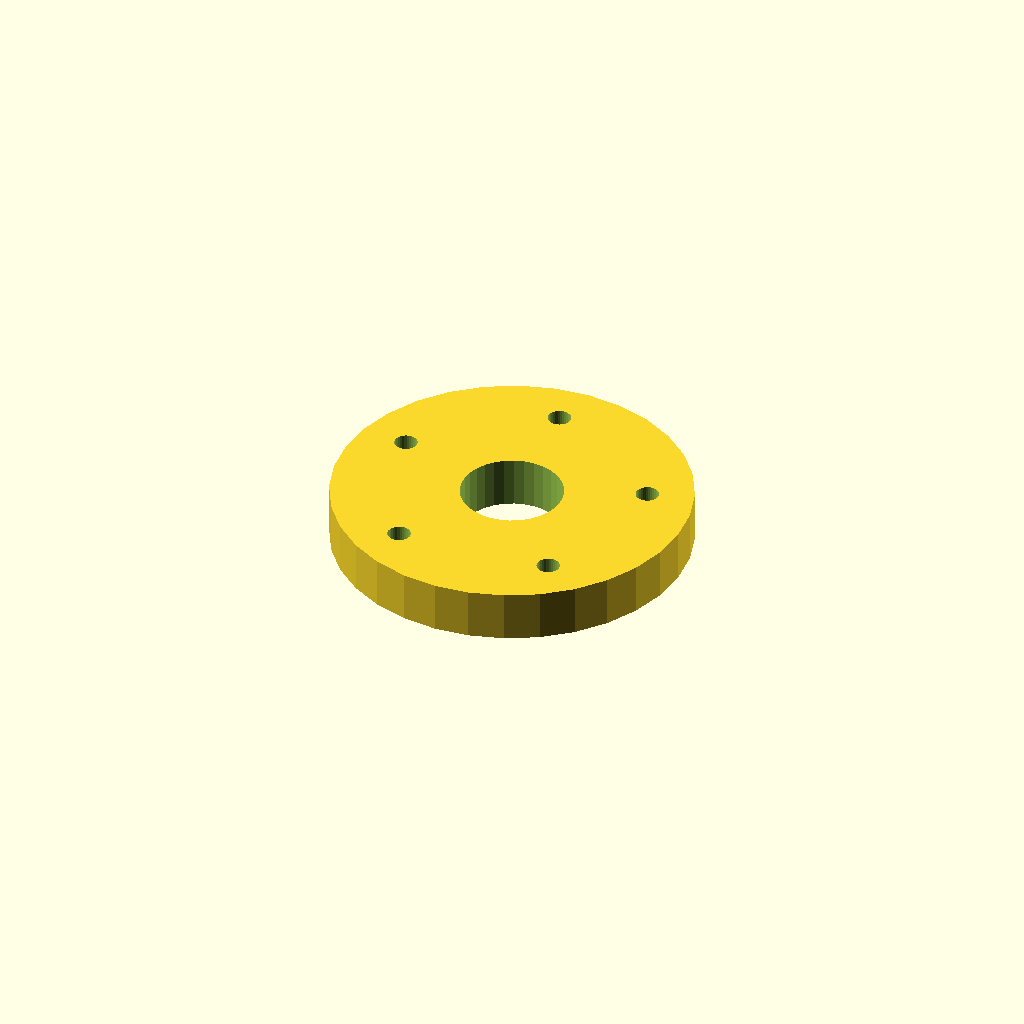
Cell 1 — every parameter at its default value.
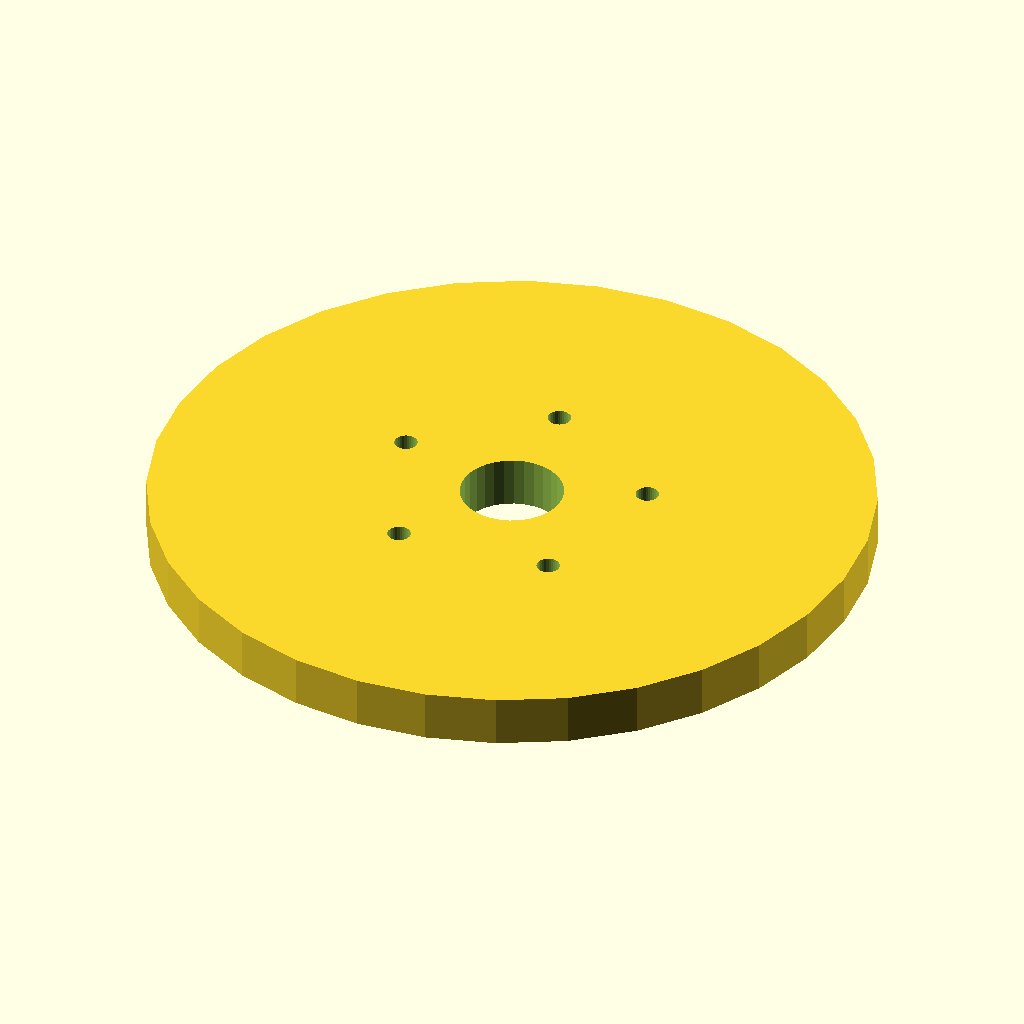
Cell 2: flange_d = 140 (everything else at default).
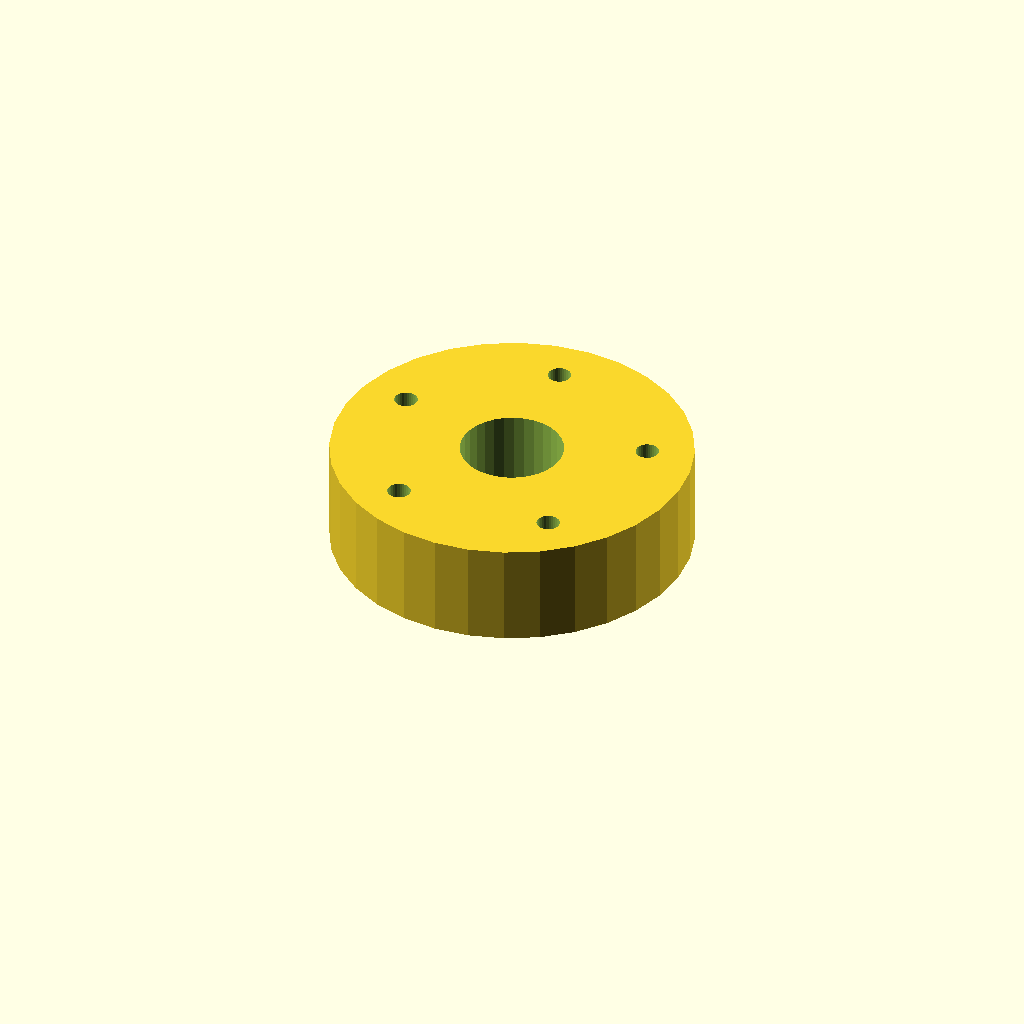
Cell 3 — thickness set to 20, the other parameters unchanged.
One fixed orthographic camera (rotation 55°, 0°, 25°; colour scheme Cornfield) for every cell.
The OpenSCAD source (optional_data/data/place1/boltcircles/part_0180.scad):
$fn = 32;

// ----------------------------------------------------------------------
// Flange Ø70 x 10
// 5 holes on a Ø51.8 bolt circle, bolted joints
// ----------------------------------------------------------------------

// --- parameters (mm) ---
flange_d = 70;     // outside diameter of the flange
thickness = 10;    // flange thickness
holes = 5;         // number of bolt holes
pcd = 51.8;        // bolt circle diameter
start_deg = 22.5;  // angle of the first hole, from +X
hole_d = 4.5;      // bolt hole diameter
bore_d = 20;       // central through bore
hub_d = 28;        // hub outside diameter
hub_h = 0;         // hub height above the flange face (0 = no hub)

// --- derived feature positions (mm) ---
height = thickness + hub_h;  // = 10   overall height of the part
pcd_r = pcd / 2;             // = 25.9   bolt circle radius
hole_step = 360 / holes;     // = 72   angular pitch
feature_centers = [
  [pcd_r * cos(start_deg + 0 * hole_step), pcd_r * sin(start_deg + 0 * hole_step)],
  [pcd_r * cos(start_deg + 1 * hole_step), pcd_r * sin(start_deg + 1 * hole_step)],
  [pcd_r * cos(start_deg + 2 * hole_step), pcd_r * sin(start_deg + 2 * hole_step)],
  [pcd_r * cos(start_deg + 3 * hole_step), pcd_r * sin(start_deg + 3 * hole_step)],
  [pcd_r * cos(start_deg + 4 * hole_step), pcd_r * sin(start_deg + 4 * hole_step)]
];   // bolt hole centres on the pitch circle

// flange disc, every hole and the bore cut straight through
difference() {
  union() {
    cylinder(d = flange_d, h = thickness);
  }
  translate([0, 0, -1]) cylinder(d = bore_d, h = height + 2);  // bore, through
  for (centre = feature_centers)
    translate([centre[0], centre[1], -1]) cylinder(d = hole_d, h = thickness + 2);
}
Customizer parameters (derived from the source; name, type, default, range or options):
flange_d: number, default 70
thickness: number, default 10
holes: number, default 5
pcd: number, default 51.8
start_deg: number, default 22.5
hole_d: number, default 4.5
bore_d: number, default 20
hub_d: number, default 28
hub_h: number, default 0
